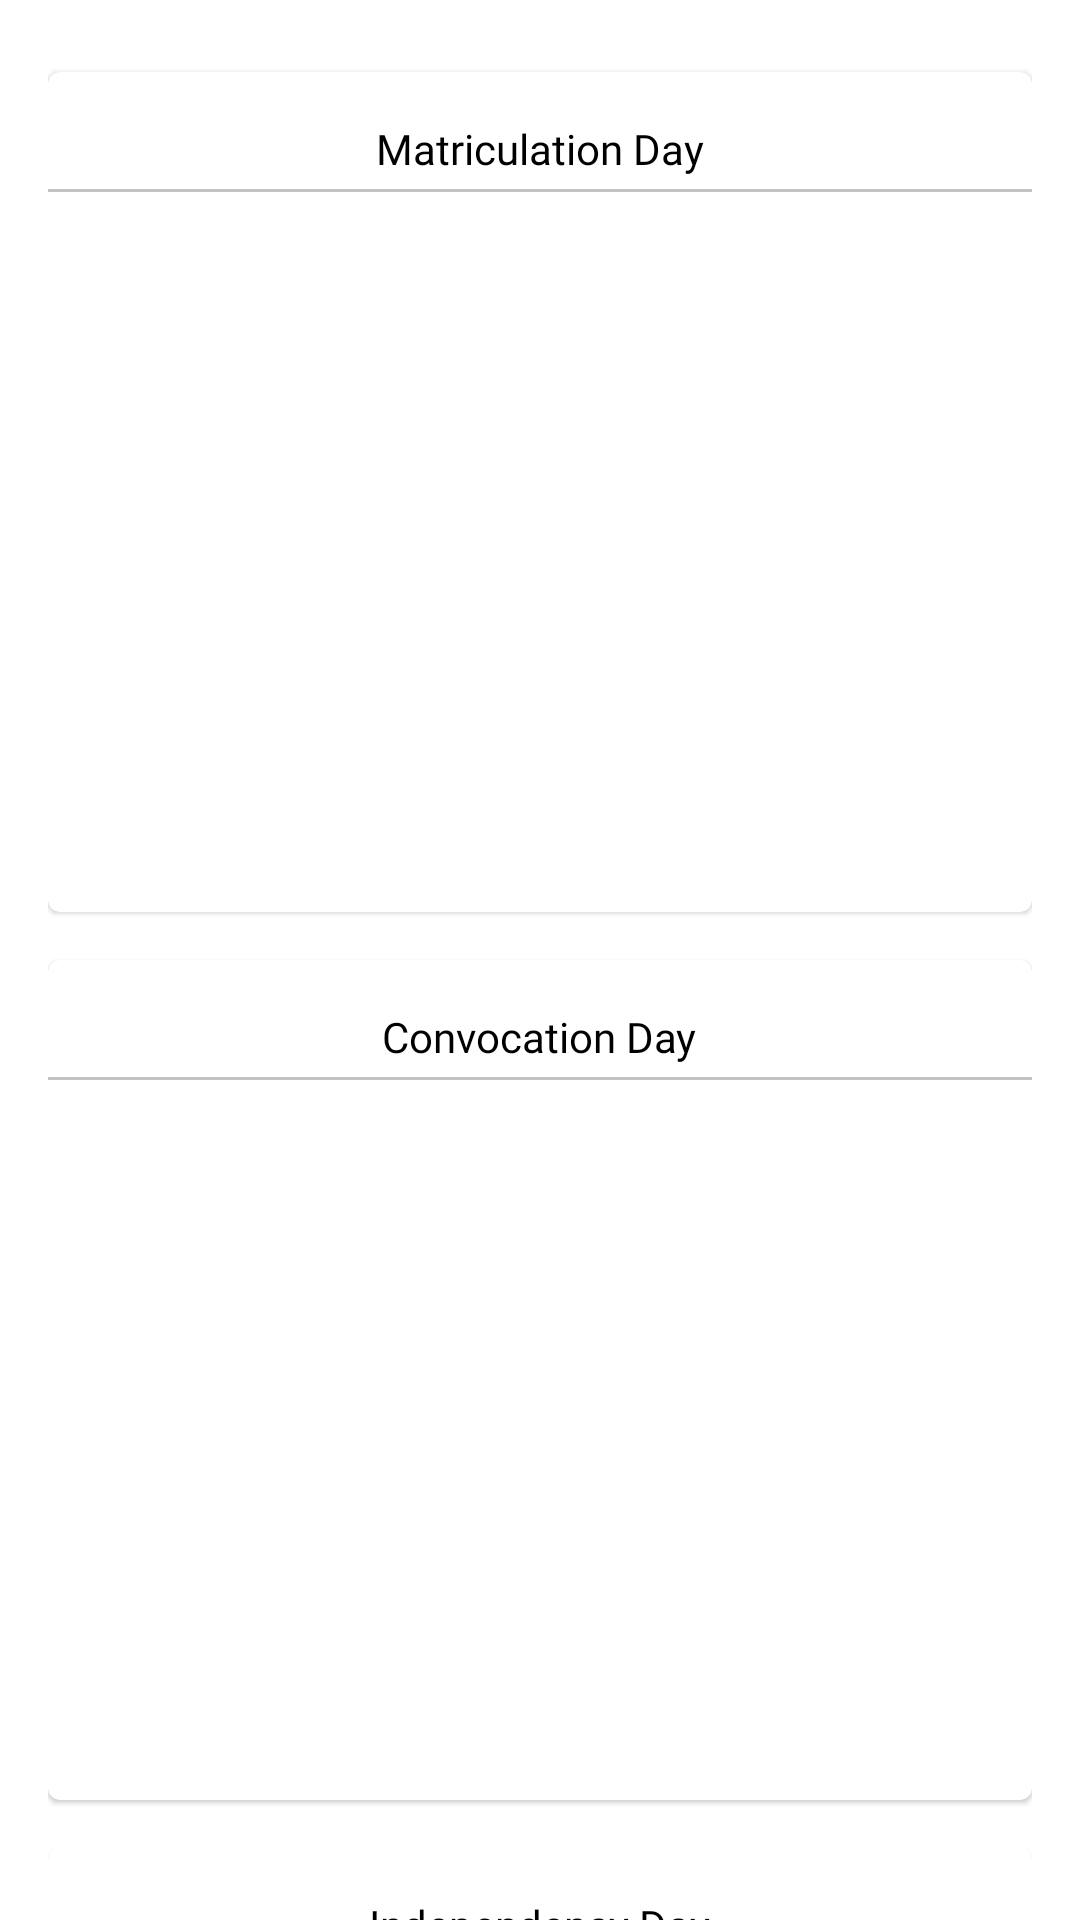

Produce the Android XML layout that renders to this screen, including the resource entries it uses.
<!-- AndroidManifest.xml: application theme Theme.KSUSTAMobileApp -->
<!-- res/layout/fragment_gallery.xml -->
<?xml version="1.0" encoding="utf-8"?>
<androidx.core.widget.NestedScrollView xmlns:android="http://schemas.android.com/apk/res/android"
    android:layout_width="match_parent"
    android:layout_height="match_parent">
    
    <LinearLayout
        android:layout_width="match_parent"
        android:layout_height="match_parent"
        android:padding="16dp"
        android:orientation="vertical">

        <com.google.android.material.card.MaterialCardView
            android:layout_width="match_parent"
            android:layout_marginVertical="8dp"
            android:layout_height="280dp">

            <LinearLayout
                android:layout_width="match_parent"
                android:layout_height="wrap_content"
                android:orientation="vertical">

                <TextView
                    android:layout_width="wrap_content"
                    android:layout_height="wrap_content"
                    android:text="Matriculation Day"
                    android:layout_marginTop="16dp"
                    android:textSize="14sp"
                    android:textColor="#000"
                    android:fontFamily="@font/poppins_bold"
                    android:layout_gravity="center_horizontal"
                    />

                <View
                    android:layout_width="match_parent"
                    android:layout_height="1dp"
                    android:background="#c1c2c2"
                    android:layout_marginVertical="4dp" />

                <androidx.recyclerview.widget.RecyclerView
                    android:layout_width="match_parent"
                    android:layout_height="wrap_content"
                    android:id="@+id/matricRecycler" />

            </LinearLayout>
        </com.google.android.material.card.MaterialCardView>

        <com.google.android.material.card.MaterialCardView
            android:layout_width="match_parent"
            android:layout_marginVertical="8dp"
            android:layout_height="280dp">

            <LinearLayout
                android:layout_width="match_parent"
                android:layout_height="wrap_content"
                android:orientation="vertical">

                <TextView
                    android:layout_width="wrap_content"
                    android:layout_height="wrap_content"
                    android:text="Convocation Day"
                    android:layout_marginTop="16dp"
                    android:textSize="14sp"
                    android:textColor="#000"
                    android:fontFamily="@font/poppins_bold"
                    android:layout_gravity="center_horizontal"
                    />

                <View
                    android:layout_width="match_parent"
                    android:layout_height="1dp"
                    android:background="#c1c2c2"
                    android:layout_marginVertical="4dp" />

                <androidx.recyclerview.widget.RecyclerView
                    android:layout_width="match_parent"
                    android:layout_height="wrap_content"
                    android:id="@+id/convocRecycler" />

            </LinearLayout>
        </com.google.android.material.card.MaterialCardView>

        <com.google.android.material.card.MaterialCardView
            android:layout_width="match_parent"
            android:layout_marginVertical="8dp"
            android:layout_height="280dp">

            <LinearLayout
                android:layout_width="match_parent"
                android:layout_height="wrap_content"
                android:orientation="vertical">

                <TextView
                    android:layout_width="wrap_content"
                    android:layout_height="wrap_content"
                    android:text="Independency Day"
                    android:layout_marginTop="16dp"
                    android:textSize="14sp"
                    android:textColor="#000"
                    android:fontFamily="@font/poppins_bold"
                    android:layout_gravity="center_horizontal"
                    />

                <View
                    android:layout_width="match_parent"
                    android:layout_height="1dp"
                    android:background="#c1c2c2"
                    android:layout_marginVertical="4dp" />

                <androidx.recyclerview.widget.RecyclerView
                    android:layout_width="match_parent"
                    android:layout_height="wrap_content"
                    android:id="@+id/independRecycler" />

            </LinearLayout>
        </com.google.android.material.card.MaterialCardView>

        <com.google.android.material.card.MaterialCardView
            android:layout_width="match_parent"
            android:layout_marginVertical="8dp"
            android:layout_height="280dp">

            <LinearLayout
                android:layout_width="match_parent"
                android:layout_height="wrap_content"
                android:orientation="vertical">

                <TextView
                    android:layout_width="wrap_content"
                    android:layout_height="wrap_content"
                    android:text="Cultural Day"
                    android:layout_marginTop="16dp"
                    android:textSize="18sp"
                    android:textColor="#000"
                    android:fontFamily="@font/poppins_bold"
                    android:layout_gravity="center_horizontal"
                    />

                <View
                    android:layout_width="match_parent"
                    android:layout_height="1dp"
                    android:background="#c1c2c2"
                    android:layout_marginVertical="4dp" />

                <androidx.recyclerview.widget.RecyclerView
                    android:layout_width="match_parent"
                    android:layout_height="wrap_content"
                    android:id="@+id/otherRecycler" />

            </LinearLayout>
        </com.google.android.material.card.MaterialCardView>

    </LinearLayout>

</androidx.core.widget.NestedScrollView>
<!-- resources referenced by this layout -->
<resources>
  <style name="Theme.KSUSTAMobileApp" parent="Theme.MaterialComponents.Light.NoActionBar">
          
          <item name="colorPrimary">@color/purple_500</item>
          <item name="colorPrimaryVariant">@color/purple_700</item>
          <item name="colorOnPrimary">@color/white</item>
          <item name="preferenceTheme">@style/PreferenceThemeOverlay.v14.Material</item>
          
          <item name="colorSecondary">#3700B3</item>
          <item name="colorSecondaryVariant">@color/teal_700</item>
          <item name="colorOnSecondary">@color/black</item>
          
          <item name="android:statusBarColor">#00000000</item>
          
          <item name="windowActionBar">false</item>
          <item name="windowNoTitle">true</item>
      </style>
  <color name="purple_500">#FF6200EE</color>
  <color name="purple_700">#FF3700B3</color>
  <color name="white">#FFFFFFFF</color>
  <color name="teal_700">#FF018786</color>
  <color name="black">#FF000000</color>
</resources>
